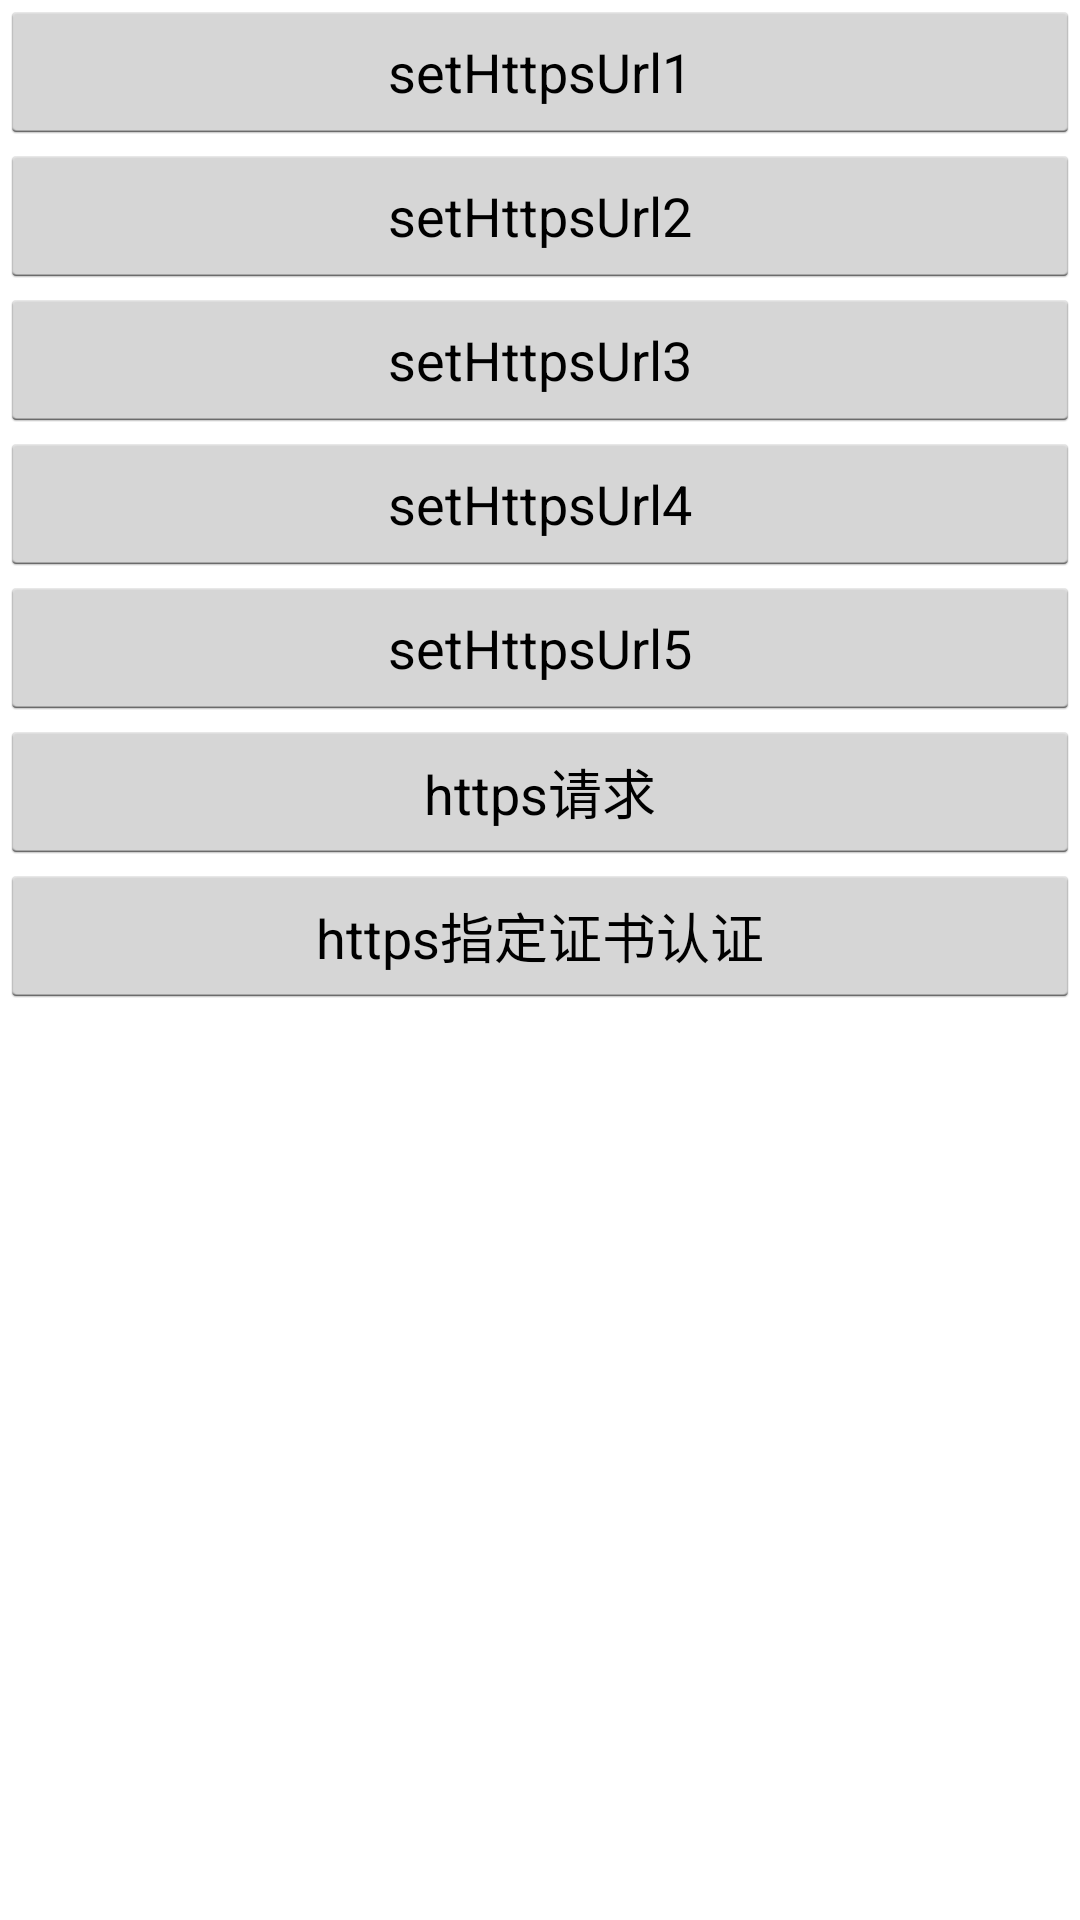

Produce the Android XML layout that renders to this screen, including the resource entries it uses.
<!-- AndroidManifest.xml: application theme AppTheme.NoActionBar -->
<!-- res/layout/activity_bfc_https_test.xml -->
<?xml version="1.0" encoding="utf-8"?>
<LinearLayout
    xmlns:android="http://schemas.android.com/apk/res/android"
    android:id="@+id/activity_bfc_https_test"
    android:layout_width="match_parent"
    android:layout_height="match_parent"
    android:orientation="vertical">

    <Button
        android:layout_width="match_parent"
        android:layout_height="wrap_content"
        android:onClick="setHttpsUrl1"
        android:text="setHttpsUrl1"/>

    <Button
        android:layout_width="match_parent"
        android:layout_height="wrap_content"
        android:onClick="setHttpsUrl2"
        android:text="setHttpsUrl2"/>

    <Button
        android:layout_width="match_parent"
        android:layout_height="wrap_content"
        android:onClick="setHttpsUrl3"
        android:text="setHttpsUrl3"/>

    <Button
        android:layout_width="match_parent"
        android:layout_height="wrap_content"
        android:onClick="setHttpsUrl4"
        android:text="setHttpsUrl4"/>

    <Button
        android:layout_width="match_parent"
        android:layout_height="wrap_content"
        android:onClick="setHttpsUrl5"
        android:text="setHttpsUrl5"/>

    <Button
        android:layout_width="match_parent"
        android:layout_height="wrap_content"
        android:onClick="testHttps"
        android:text="https请求"/>

    <Button
        android:layout_width="match_parent"
        android:layout_height="wrap_content"
        android:onClick="testHttpsCA"
        android:text="https指定证书认证"/>

    <TextView
        android:id="@+id/requestResult"
        android:layout_width="match_parent"
        android:layout_height="wrap_content"/>


</LinearLayout>
<!-- resources referenced by this layout -->
<resources>
  <style name="AppTheme.NoActionBar" parent="android:Theme.Holo.Light.NoActionBar">
          <item name="android:textAllCaps">false</item>
      </style>
</resources>
